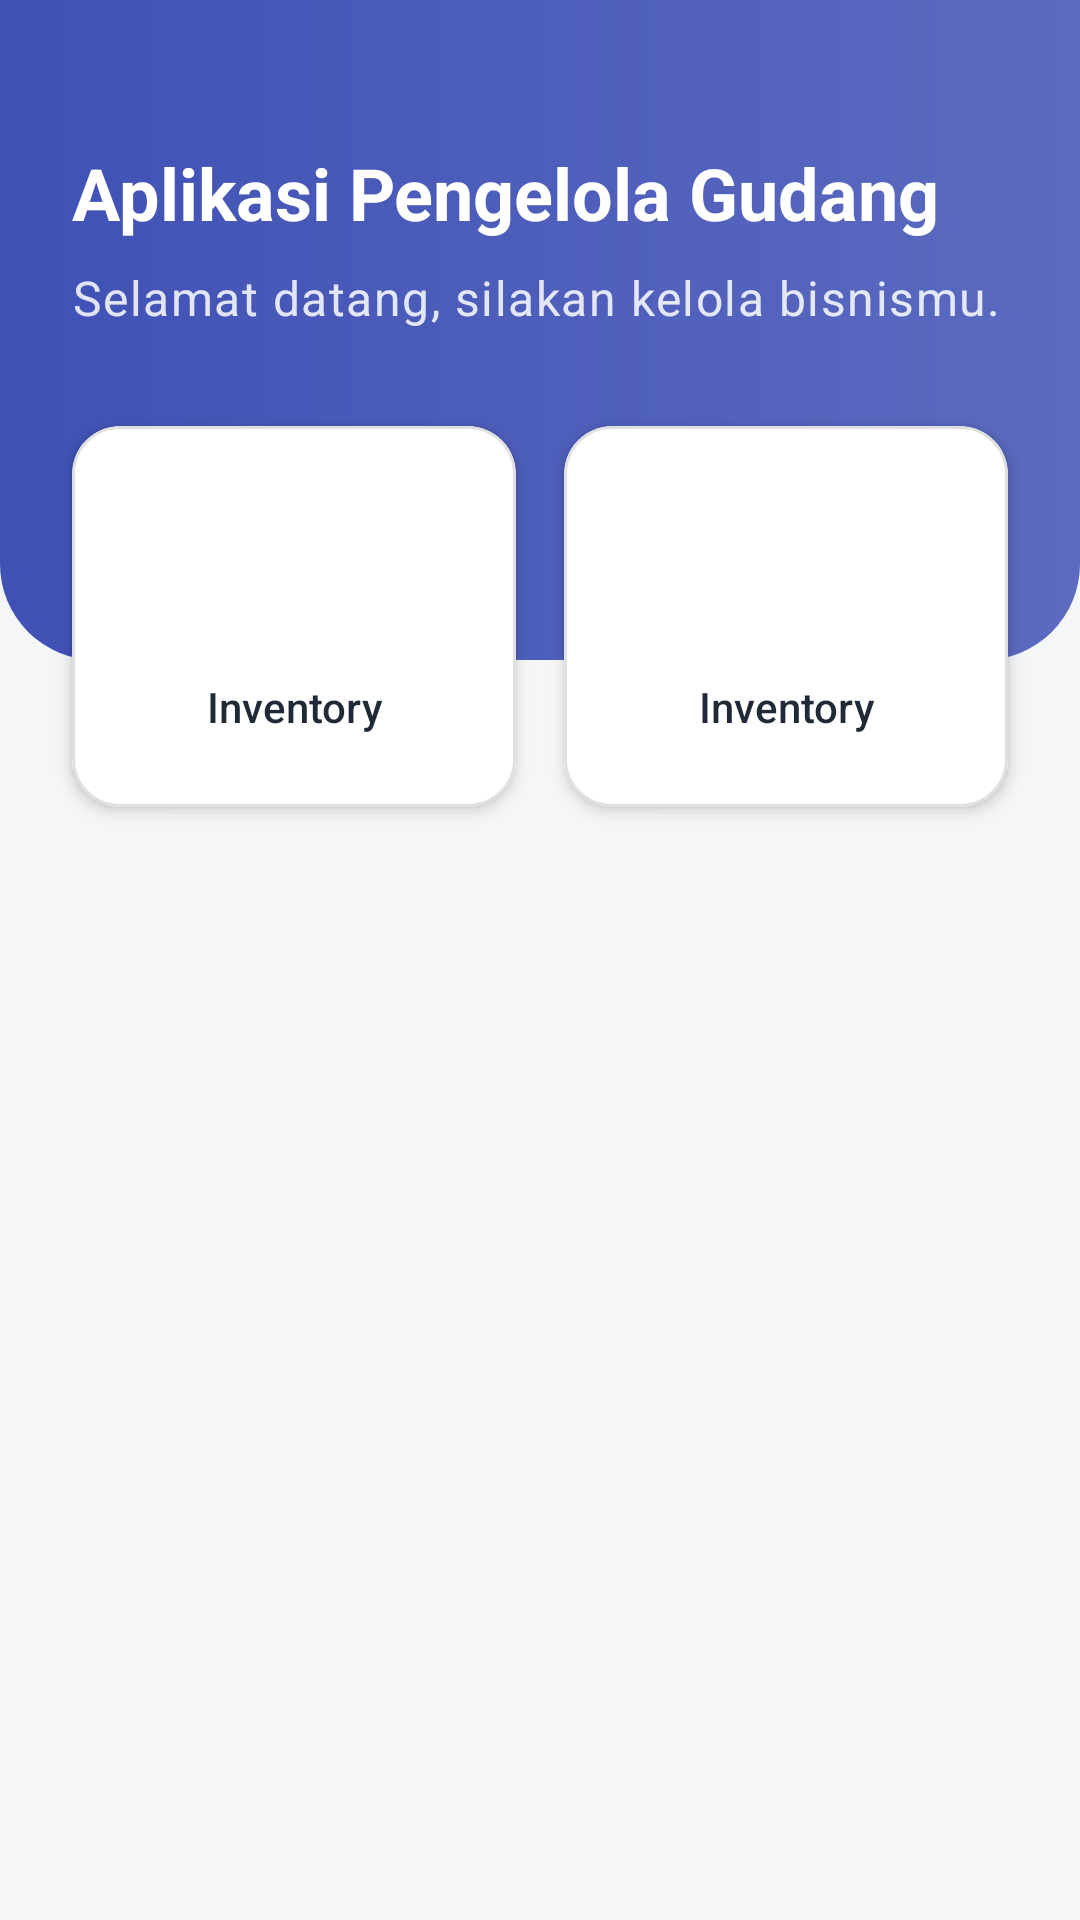

Here is an Android app screen rendered from its layout file. Give the layout XML and the strings, colors and styles it references.
<!-- AndroidManifest.xml: application theme Theme.Tugas_proyek2 -->
<!-- res/layout/fragment_home.xml -->
<?xml version="1.0" encoding="utf-8"?>
<androidx.constraintlayout.widget.ConstraintLayout
    xmlns:android="http://schemas.android.com/apk/res/android"
    xmlns:tools="http://schemas.android.com/tools"
    xmlns:app="http://schemas.android.com/apk/res-auto"
    android:layout_width="match_parent"
    android:layout_height="match_parent"
    android:background="@color/background"
    tools:context=".fragments.HomeFragment">

    <View
        android:id="@+id/vHeaderBackground"
        android:layout_width="0dp"
        android:layout_height="220dp"
        android:background="@drawable/bg_header_curved"
        app:layout_constraintEnd_toEndOf="parent"
        app:layout_constraintStart_toStartOf="parent"
        app:layout_constraintTop_toTopOf="parent" />

    <TextView
        android:id="@+id/tvGreeting"
        style="@style/TextAppearance.MaterialComponents.Headline5"
        android:layout_width="0dp"
        android:layout_height="wrap_content"
        android:layout_marginStart="24dp"
        android:layout_marginEnd="24dp"
        android:layout_marginTop="48dp"
        android:text="Aplikasi Pengelola Gudang"
        android:textStyle="bold"
        android:textColor="@color/white"
        app:layout_constraintTop_toTopOf="parent"
        app:layout_constraintStart_toStartOf="parent"
        app:layout_constraintEnd_toEndOf="parent"/>

    <TextView
        android:id="@+id/tvGreetingSubtitle"
        style="@style/TextAppearance.MaterialComponents.Body1"
        android:layout_width="0dp"
        android:layout_height="wrap_content"
        android:layout_marginTop="8dp"
        android:alpha="0.85"
        android:text="Selamat datang, silakan kelola bisnismu."
        android:textColor="@color/white"
        app:layout_constraintTop_toBottomOf="@id/tvGreeting"
        app:layout_constraintStart_toStartOf="@id/tvGreeting"
        app:layout_constraintEnd_toEndOf="@id/tvGreeting" />

    <androidx.core.widget.NestedScrollView
        android:layout_width="match_parent"
        android:layout_height="0dp"
        android:clipToPadding="false"
        android:paddingTop="24dp"
        android:paddingBottom="24dp"
        app:layout_constraintTop_toBottomOf="@id/tvGreetingSubtitle"
        app:layout_constraintBottom_toBottomOf="parent">

        <LinearLayout
            android:layout_width="match_parent"
            android:layout_height="wrap_content"
            android:orientation="vertical"
            android:paddingHorizontal="16dp">

            <LinearLayout
                android:layout_width="match_parent"
                android:layout_height="wrap_content"
                android:orientation="horizontal"
                android:baselineAligned="false">

                <include
                    android:id="@+id/menuInventory"
                    layout="@layout/item_main_menu" />

                <include
                    android:id="@+id/menuCashier"
                    layout="@layout/item_main_menu" />
            </LinearLayout>

        </LinearLayout>
    </androidx.core.widget.NestedScrollView>

</androidx.constraintlayout.widget.ConstraintLayout>
<!-- res/layout/item_main_menu.xml (included above) -->
<?xml version="1.0" encoding="utf-8"?>
<com.google.android.material.card.MaterialCardView
    xmlns:android="http://schemas.android.com/apk/res/android"
    xmlns:app="http://schemas.android.com/apk/res-auto"
    xmlns:tools="http://schemas.android.com/tools"
    android:layout_width="0dp"
    android:layout_height="wrap_content"
    android:layout_weight="1"
    android:layout_margin="8dp"
    app:cardCornerRadius="16dp"
    app:cardElevation="3dp"
    app:cardBackgroundColor="@color/surface"
    app:strokeColor="#E0E0E0"
    app:strokeWidth="1dp"
    android:clickable="true"
    android:focusable="true"
    android:foreground="?android:attr/selectableItemBackground">

    <LinearLayout
        android:layout_width="match_parent"
        android:layout_height="wrap_content"
        android:gravity="center"
        android:orientation="vertical"
        android:paddingVertical="24dp"
        android:paddingHorizontal="16dp">

        <ImageView
            android:id="@+id/ivMenuIcon"
            android:layout_width="48dp"
            android:layout_height="48dp"
            app:tint="@color/primary"
            tools:src="@drawable/home"
            android:contentDescription="Menu Icon" />

        <TextView
            android:id="@+id/tvMenuTitle"
            android:layout_width="wrap_content"
            android:layout_height="wrap_content"
            android:layout_marginTop="12dp"
            android:gravity="center"
            android:textColor="@color/text_primary"
            android:textSize="14sp"
            android:fontFamily="sans-serif-medium"
            tools:text="Inventory" />

    </LinearLayout>

</com.google.android.material.card.MaterialCardView>
<!-- resources referenced by this layout -->
<resources>
  <color name="background">#F5F6F8</color>
  <color name="primary">#1565C0</color>
  <color name="surface">#FFFFFF</color>
  <color name="text_primary">#1F2937</color>
  <color name="white">#FFFFFFFF</color>
  <!-- drawable bg_header_curved (drawable) -->
  <?xml version="1.0" encoding="utf-8"?>
  <shape xmlns:android="http://schemas.android.com/apk/res/android">
      <gradient
          android:startColor="#3F51B5"
          android:endColor="#5C6BC0"
          android:angle="0" />
  
      
      <corners
          android:bottomLeftRadius="32dp"
          android:bottomRightRadius="32dp" />
  </shape>
  <style name="Theme.Tugas_proyek2" parent="Base.Theme.Tugas_proyek2" />
  <style name="Base.Theme.Tugas_proyek2" parent="Theme.Material3.DayNight.NoActionBar">
          
          
      </style>
</resources>
